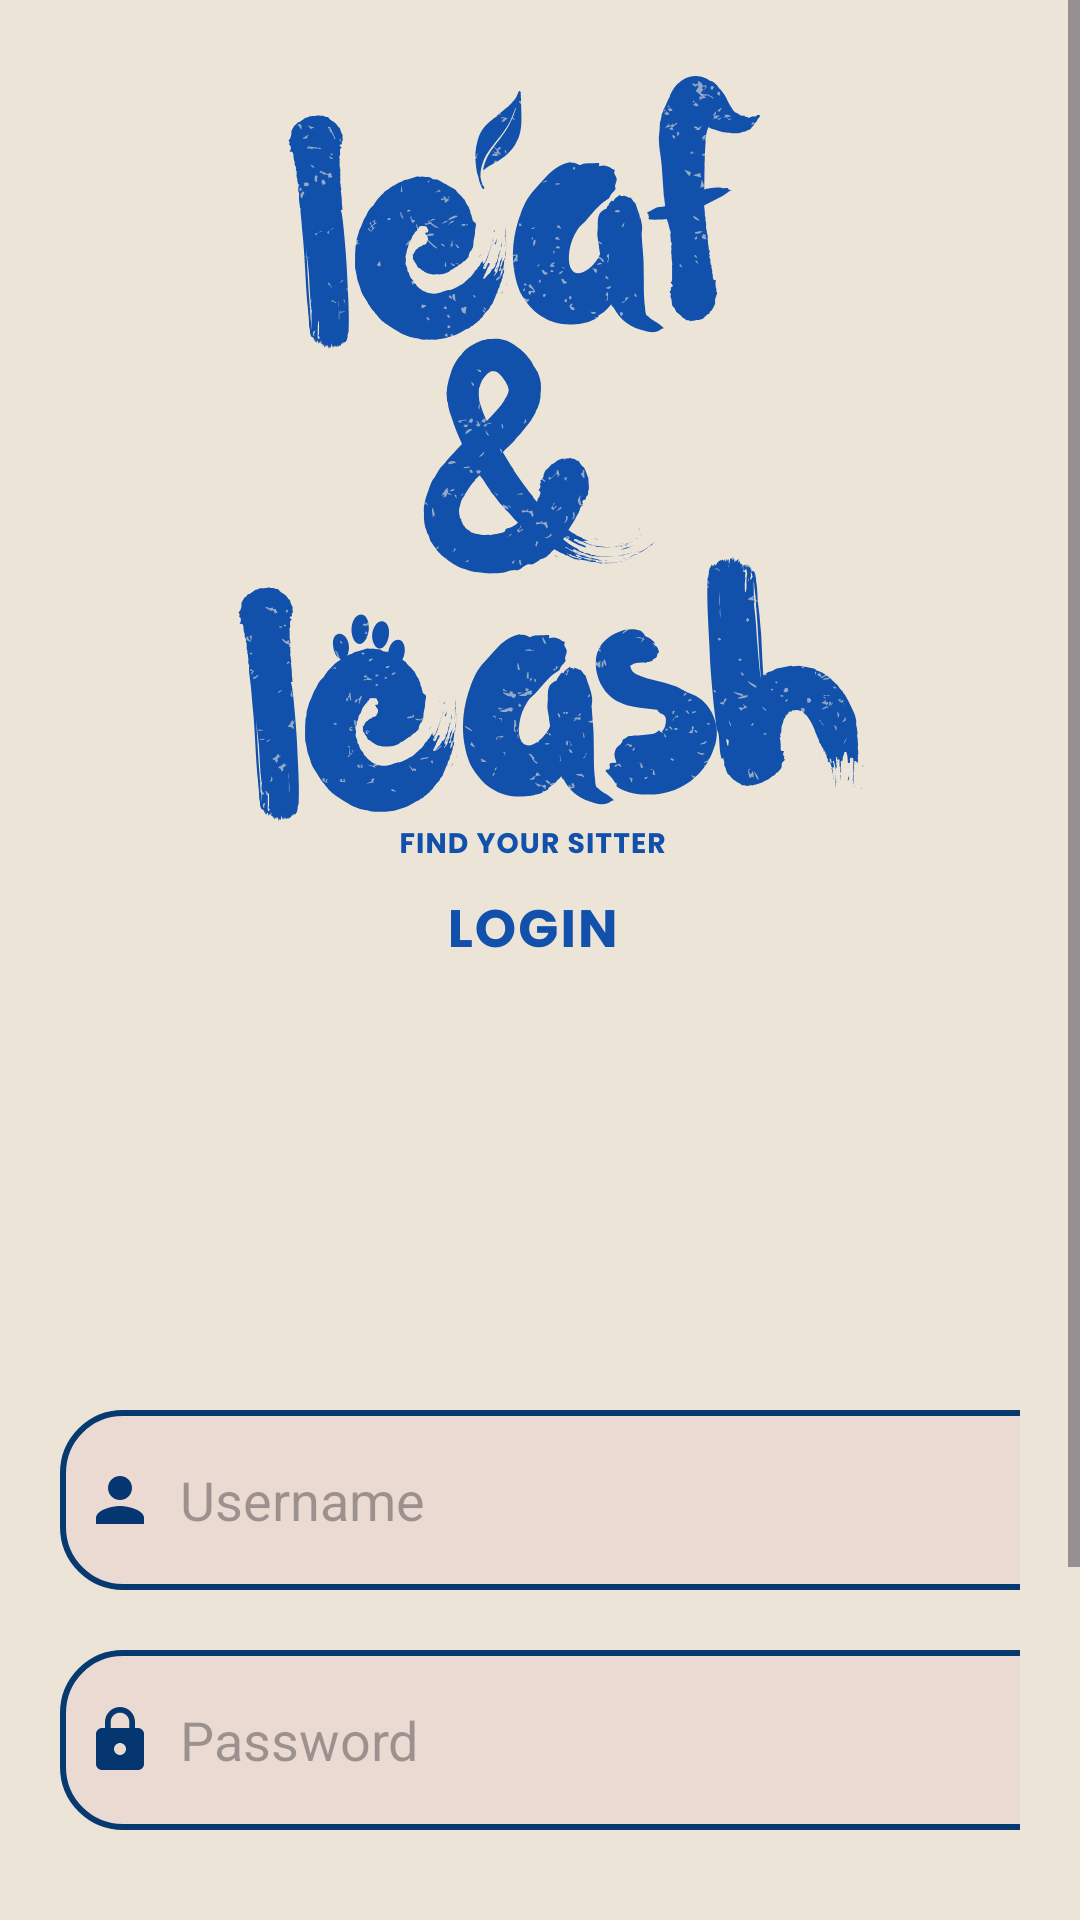

Layout XML and referenced resources for this Android screen:
<!-- AndroidManifest.xml: application theme Theme.PetHub -->
<!-- res/layout/activity_login.xml -->
<?xml version="1.0" encoding="utf-8"?>
<LinearLayout xmlns:android="http://schemas.android.com/apk/res/android"
    xmlns:app="http://schemas.android.com/apk/res-auto"
    xmlns:tools="http://schemas.android.com/tools"
    android:layout_width="match_parent"
    android:layout_height="match_parent"
    android:background="@drawable/login"
    android:orientation="vertical"
    tools:context=".userauthentication.LoginActivity">

    <ScrollView
        android:layout_width="match_parent"
        android:layout_height="wrap_content">

        <LinearLayout
            android:layout_width="match_parent"
            android:layout_height="wrap_content"
            android:orientation="vertical">

            <LinearLayout
                android:layout_width="match_parent"
                android:layout_height="wrap_content"
                android:layout_marginTop="420dp"
                android:orientation="vertical"
                android:padding="20dp">


                <EditText
                    android:id="@+id/loginUsername"
                    android:layout_width="350dp"
                    android:layout_height="60dp"
                    android:layout_marginTop="30dp"
                    android:background="@drawable/blue_border"
                    android:drawableLeft="@drawable/ic_username"
                    android:drawablePadding="8dp"
                    android:hint="Username"
                    android:padding="8dp" />

                <EditText
                    android:id="@+id/loginPassword"
                    android:layout_width="350dp"
                    android:layout_height="60dp"
                    android:layout_marginTop="20dp"
                    android:background="@drawable/blue_border"
                    android:drawableLeft="@drawable/baseline_lock_24"
                    android:drawablePadding="8dp"
                    android:hint="Password"
                    android:inputType="textPassword"
                    android:padding="8dp" />

                <Button
                    android:id="@+id/loginButton"
                    android:layout_width="350dp"
                    android:layout_height="70dp"
                    android:layout_marginTop="30dp"
                    android:text="Login"
                    android:textSize="18sp"
                    app:cornerRadius="30dp" />

                <TextView
                    android:id="@+id/signupRedirectText"
                    android:layout_width="wrap_content"
                    android:layout_height="wrap_content"
                    android:layout_gravity="center"
                    android:layout_marginTop="14dp"
                    android:padding="8dp"
                    android:text="Not yet registered? Signup"
                    android:textColor="@color/blue"
                    android:textSize="18sp" />

            </LinearLayout>
        </LinearLayout>
    </ScrollView>
</LinearLayout>
<!-- resources referenced by this layout -->
<resources>
  <color name="blue">#FF063970</color>
  <!-- drawable baseline_lock_24 (drawable) -->
  <vector android:height="24dp" android:tint="#063670"
      android:viewportHeight="24" android:viewportWidth="24"
      android:width="24dp" xmlns:android="http://schemas.android.com/apk/res/android">
      <path android:fillColor="@android:color/white" android:pathData="M18,8h-1L17,6c0,-2.76 -2.24,-5 -5,-5S7,3.24 7,6v2L6,8c-1.1,0 -2,0.9 -2,2v10c0,1.1 0.9,2 2,2h12c1.1,0 2,-0.9 2,-2L20,10c0,-1.1 -0.9,-2 -2,-2zM12,17c-1.1,0 -2,-0.9 -2,-2s0.9,-2 2,-2 2,0.9 2,2 -0.9,2 -2,2zM15.1,8L8.9,8L8.9,6c0,-1.71 1.39,-3.1 3.1,-3.1 1.71,0 3.1,1.39 3.1,3.1v2z"/>
  </vector>
  <!-- drawable blue_border (drawable) -->
  <?xml version="1.0" encoding="utf-8"?>
  <shape xmlns:android="http://schemas.android.com/apk/res/android"
      android:shape="rectangle">
      <corners
          android:radius="20dp"/>
  
      <stroke
          android:color="@color/blue"
          android:width="2dp"/>
  
      <solid
          android:color="@color/beige"/>
  </shape>
  <!-- drawable ic_username (drawable) -->
  <vector android:height="24dp" android:tint="#063670"
      android:viewportHeight="24" android:viewportWidth="24"
      android:width="24dp" xmlns:android="http://schemas.android.com/apk/res/android">
      <path android:fillColor="@android:color/white" android:pathData="M12,12c2.21,0 4,-1.79 4,-4s-1.79,-4 -4,-4 -4,1.79 -4,4 1.79,4 4,4zM12,14c-2.67,0 -8,1.34 -8,4v2h16v-2c0,-2.66 -5.33,-4 -8,-4z"/>
  </vector>
  <!-- drawable login: png bitmap (drawable, 120919 bytes) -->
  <style name="Theme.PetHub" parent="Theme.MaterialComponents.DayNight.NoActionBar">
          <item name="colorPrimary">@color/colorPrimary</item>
          <item name="colorPrimaryDark">@color/colorPrimaryDark</item>
          <item name="android:windowLightStatusBar">true</item>
          <item name="android:textColorPrimary">@color/textColorPrimary</item>
          <item name="android:textColorSecondary">@color/textColorSecondary</item>
          <item name="colorPrimaryVariant">@color/purple_700</item>
          <item name="colorOnPrimary">@color/white</item>
          <item name="colorSecondary">@color/teal_200</item>
          <item name="colorSecondaryVariant">@color/teal_700</item>
          <item name="colorOnSecondary">@color/black</item>
          <item name="colorAccent">@color/teal_200</item>
          <item name="android:statusBarColor">?attr/colorPrimaryVariant</item>
      </style>
  <color name="beige">#FFEADAD2</color>
  <color name="colorPrimary">#5B37B7</color>
  <color name="colorPrimaryDark">#4A2D93</color>
  <color name="textColorPrimary">@android:color/black</color>
  <color name="textColorSecondary">@android:color/darker_gray</color>
  <color name="purple_700">#FF3700B3</color>
  <color name="white">#FFFFFFFF</color>
  <color name="teal_200">#FF03DAC5</color>
  <color name="teal_700">#FF018786</color>
  <color name="black">#FF000000</color>
</resources>
